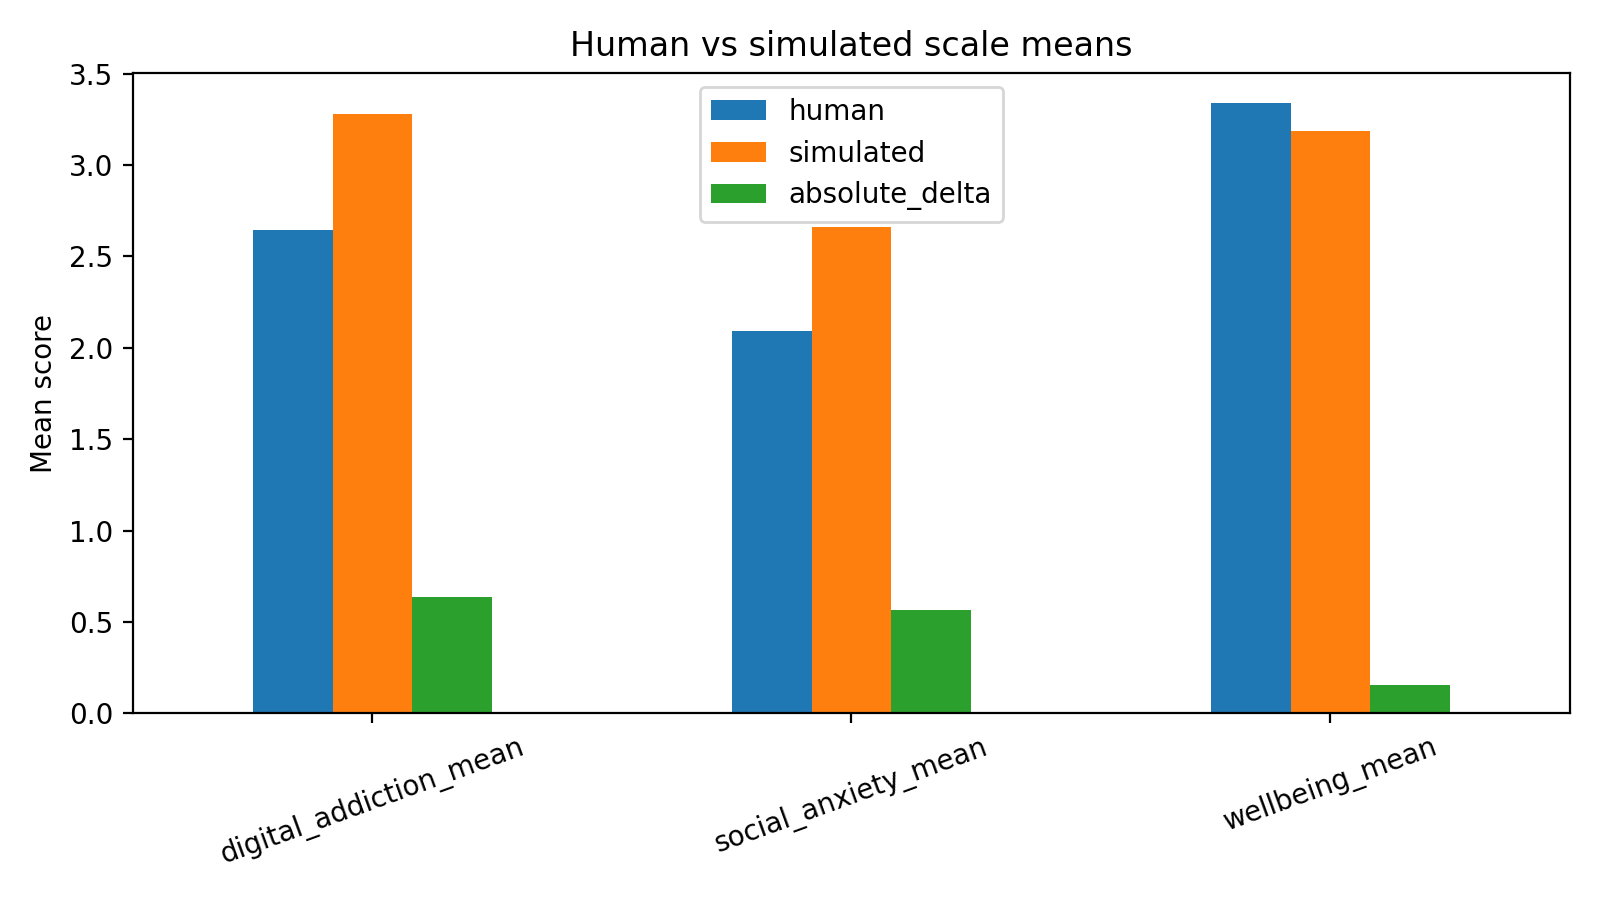

The file beside this chart, header and first rows:
scale, human, simulated, absolute_delta
digital_addiction_mean, 2.645, 3.281, 0.6358
social_anxiety_mean, 2.09, 2.658, 0.5684
wellbeing_mean, 3.338, 3.183, 0.1549
